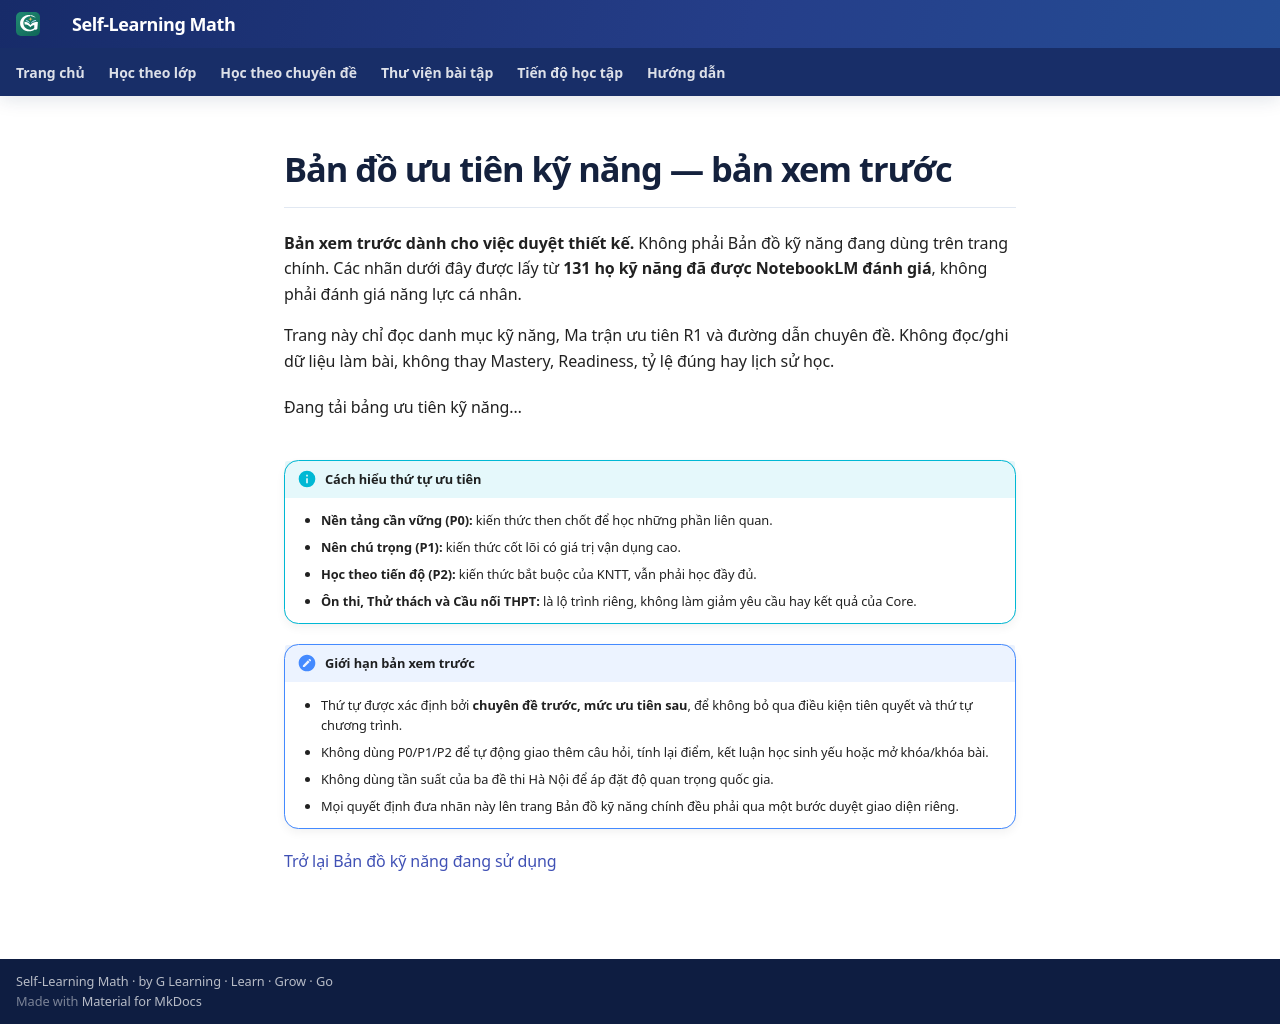

repository: TMA2015/roadmap-toan-thcs · page: collaboration/skill-priority-preview-r1/index.html · generator: mkdocs

# Bản đồ ưu tiên kỹ năng — bản xem trước

**Bản xem trước dành cho việc duyệt thiết kế.** Không phải Bản đồ kỹ năng đang dùng trên trang chính. Các nhãn dưới đây được lấy từ **131 họ kỹ năng đã được NotebookLM đánh giá**, không phải đánh giá năng lực cá nhân.

Trang này chỉ đọc danh mục kỹ năng, Ma trận ưu tiên R1 và đường dẫn chuyên đề. Không đọc/ghi dữ liệu làm bài, không thay Mastery, Readiness, tỷ lệ đúng hay lịch sử học.

<div class="spp-preview" data-skill-priority-preview-r1 data-assets-base="../../assets/" aria-label="Bản xem trước ưu tiên kỹ năng">
Đang tải bảng ưu tiên kỹ năng…
</div>
<link rel="stylesheet" href="../../assets/stylesheets/skill-priority-preview-r1.css">
<script src="../../assets/javascripts/skill-priority-preview-r1.js" defer></script>

!!! info "Cách hiểu thứ tự ưu tiên"
    - **Nền tảng cần vững (P0):** kiến thức then chốt để học những phần liên quan.
    - **Nên chú trọng (P1):** kiến thức cốt lõi có giá trị vận dụng cao.
    - **Học theo tiến độ (P2):** kiến thức bắt buộc của KNTT, vẫn phải học đầy đủ.
    - **Ôn thi, Thử thách và Cầu nối THPT:** là lộ trình riêng, không làm giảm yêu cầu hay kết quả của Core.

!!! note "Giới hạn bản xem trước"
    - Thứ tự được xác định bởi **chuyên đề trước, mức ưu tiên sau**, để không bỏ qua điều kiện tiên quyết và thứ tự chương trình.
    - Không dùng P0/P1/P2 để tự động giao thêm câu hỏi, tính lại điểm, kết luận học sinh yếu hoặc mở khóa/khóa bài.
    - Không dùng tần suất của ba đề thi Hà Nội để áp đặt độ quan trọng quốc gia.
    - Mọi quyết định đưa nhãn này lên trang Bản đồ kỹ năng chính đều phải qua một bước duyệt giao diện riêng.

<a href="../../ban-do-ky-nang/">Trở lại Bản đồ kỹ năng đang sử dụng</a>
